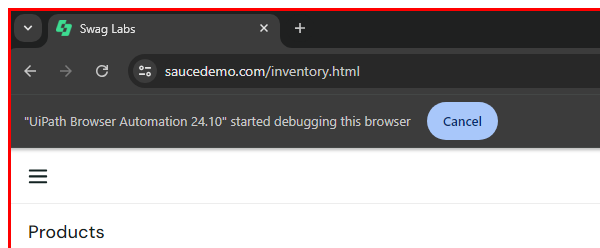
Task: Robotic Enterprise Framework
Workflow: ExtractingProductDetail

Step 1: Attach Browser 'chrome.exe  Swag Labs' in window 'Swag Labs' (chrome.exe)

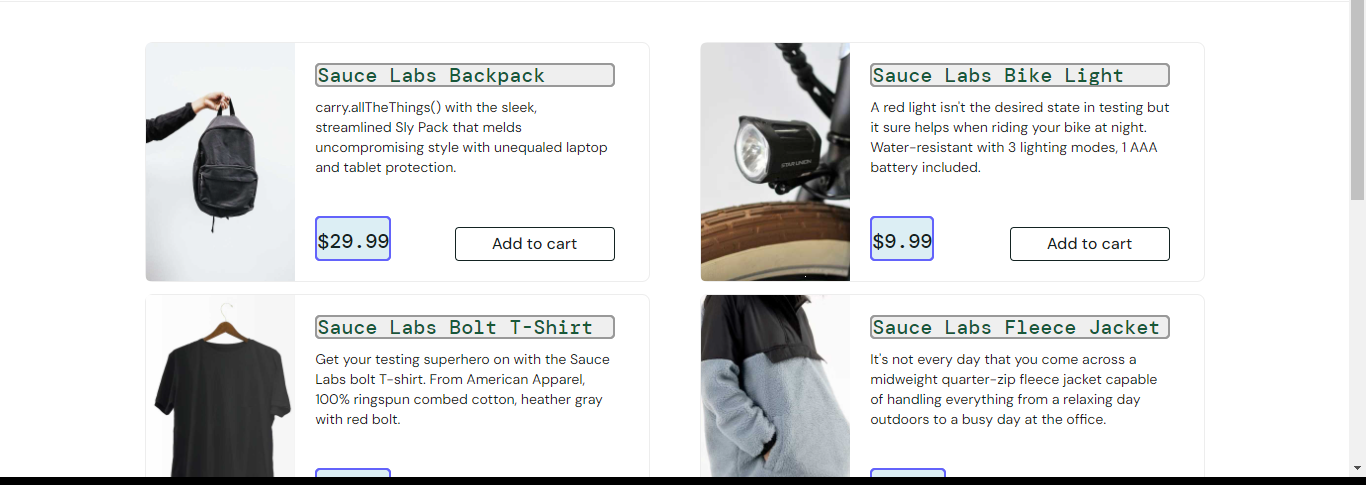
Step 2: get-text